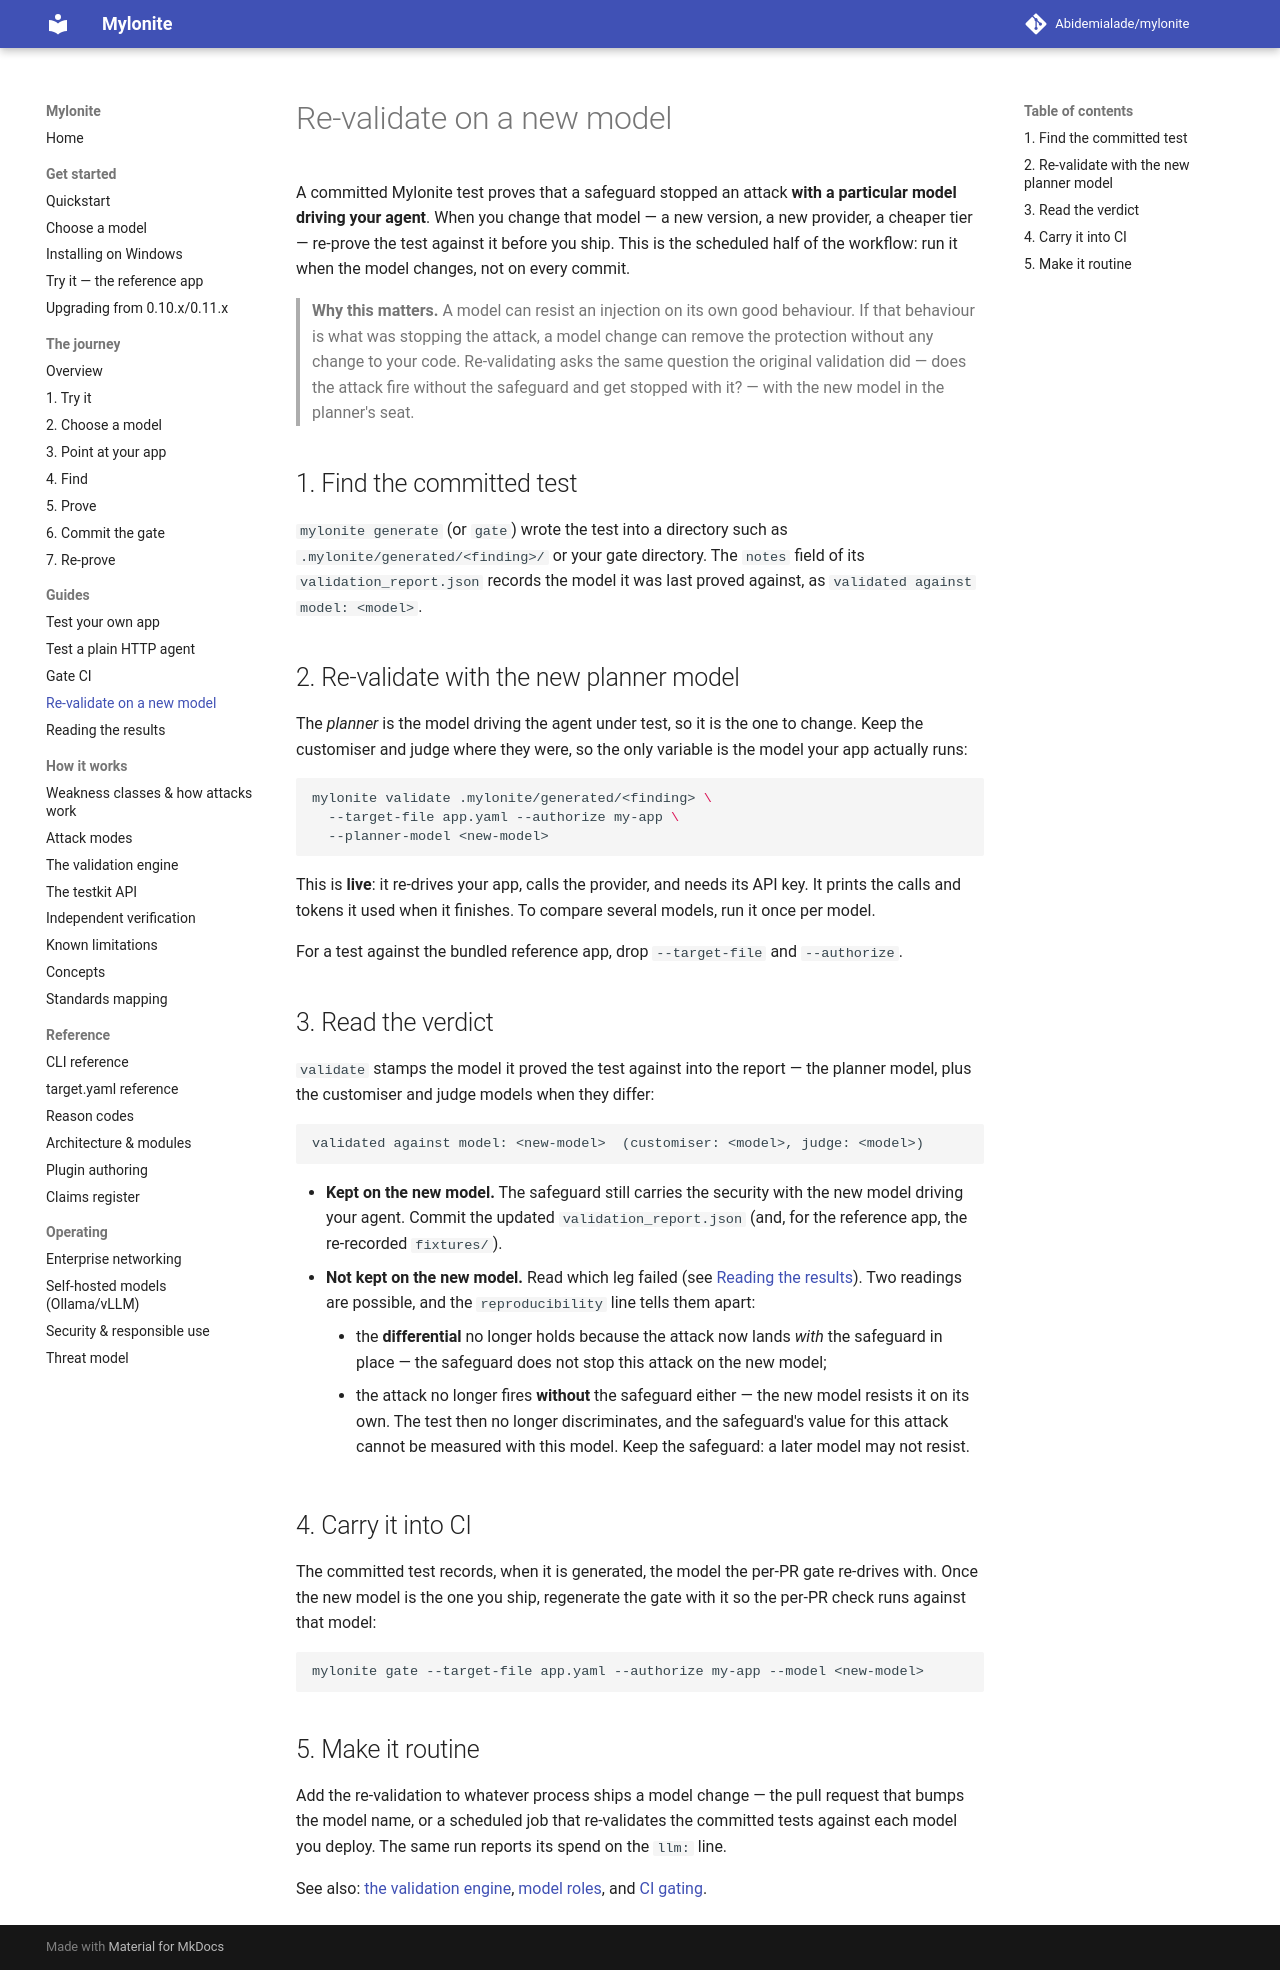

repository: Abidemialade/mylonite · page: model-upgrade/index.html · generator: mkdocs

# Re-validate on a new model

A committed Mylonite test proves that a safeguard stopped an attack **with a particular
model driving your agent**. When you change that model — a new version, a new provider, a
cheaper tier — re-prove the test against it before you ship. This is the scheduled half of
the workflow: run it when the model changes, not on every commit.

> **Why this matters.** A model can resist an injection on its own good behaviour. If that
> behaviour is what was stopping the attack, a model change can remove the protection
> without any change to your code. Re-validating asks the same question the original
> validation did — does the attack fire without the safeguard and get stopped with it? —
> with the new model in the planner's seat.

## 1. Find the committed test

`mylonite generate` (or `gate`) wrote the test into a directory such as
`.mylonite/generated/<finding>/` or your gate directory. The `notes` field of its
`validation_report.json` records the model it was last proved against, as
`validated against model: <model>`.

## 2. Re-validate with the new planner model

The *planner* is the model driving the agent under test, so it is the one to change.
Keep the customiser and judge where they were, so the only variable is the model your
app actually runs:

```bash
mylonite validate .mylonite/generated/<finding> \
  --target-file app.yaml --authorize my-app \
  --planner-model <new-model>
```

This is **live**: it re-drives your app, calls the provider, and needs its API key. It
prints the calls and tokens it used when it finishes. To compare several models, run it
once per model.

For a test against the bundled reference app, drop `--target-file` and `--authorize`.

## 3. Read the verdict

`validate` stamps the model it proved the test against into the report — the planner
model, plus the customiser and judge models when they differ:

```
validated against model: <new-model>  (customiser: <model>, judge: <model>)
```

- **Kept on the new model.** The safeguard still carries the security with the new model
  driving your agent. Commit the updated `validation_report.json` (and, for the
  reference app, the re-recorded `fixtures/`).
- **Not kept on the new model.** Read which leg failed (see
  [Reading the results](reading-results.md)). Two readings are possible, and the
  `reproducibility` line tells them apart:
    - the **differential** no longer holds because the attack now lands *with* the
      safeguard in place — the safeguard does not stop this attack on the new model;
    - the attack no longer fires **without** the safeguard either — the new model resists
      it on its own. The test then no longer discriminates, and the safeguard's value for
      this attack cannot be measured with this model. Keep the safeguard: a later model may
      not resist.

## 4. Carry it into CI

The committed test records, when it is generated, the model the per-PR gate re-drives
with. Once the new model is the one you ship, regenerate the gate with it so the per-PR
check runs against that model:

```bash
mylonite gate --target-file app.yaml --authorize my-app --model <new-model>
```

## 5. Make it routine

Add the re-validation to whatever process ships a model change — the pull request that
bumps the model name, or a scheduled job that re-validates the committed tests against
each model you deploy. The same run reports its spend on the `llm:` line.

See also: [the validation engine](validation.md), [model roles](attack-modes.md#composing-the-model-roles),
and [CI gating](ci-gating.md).
